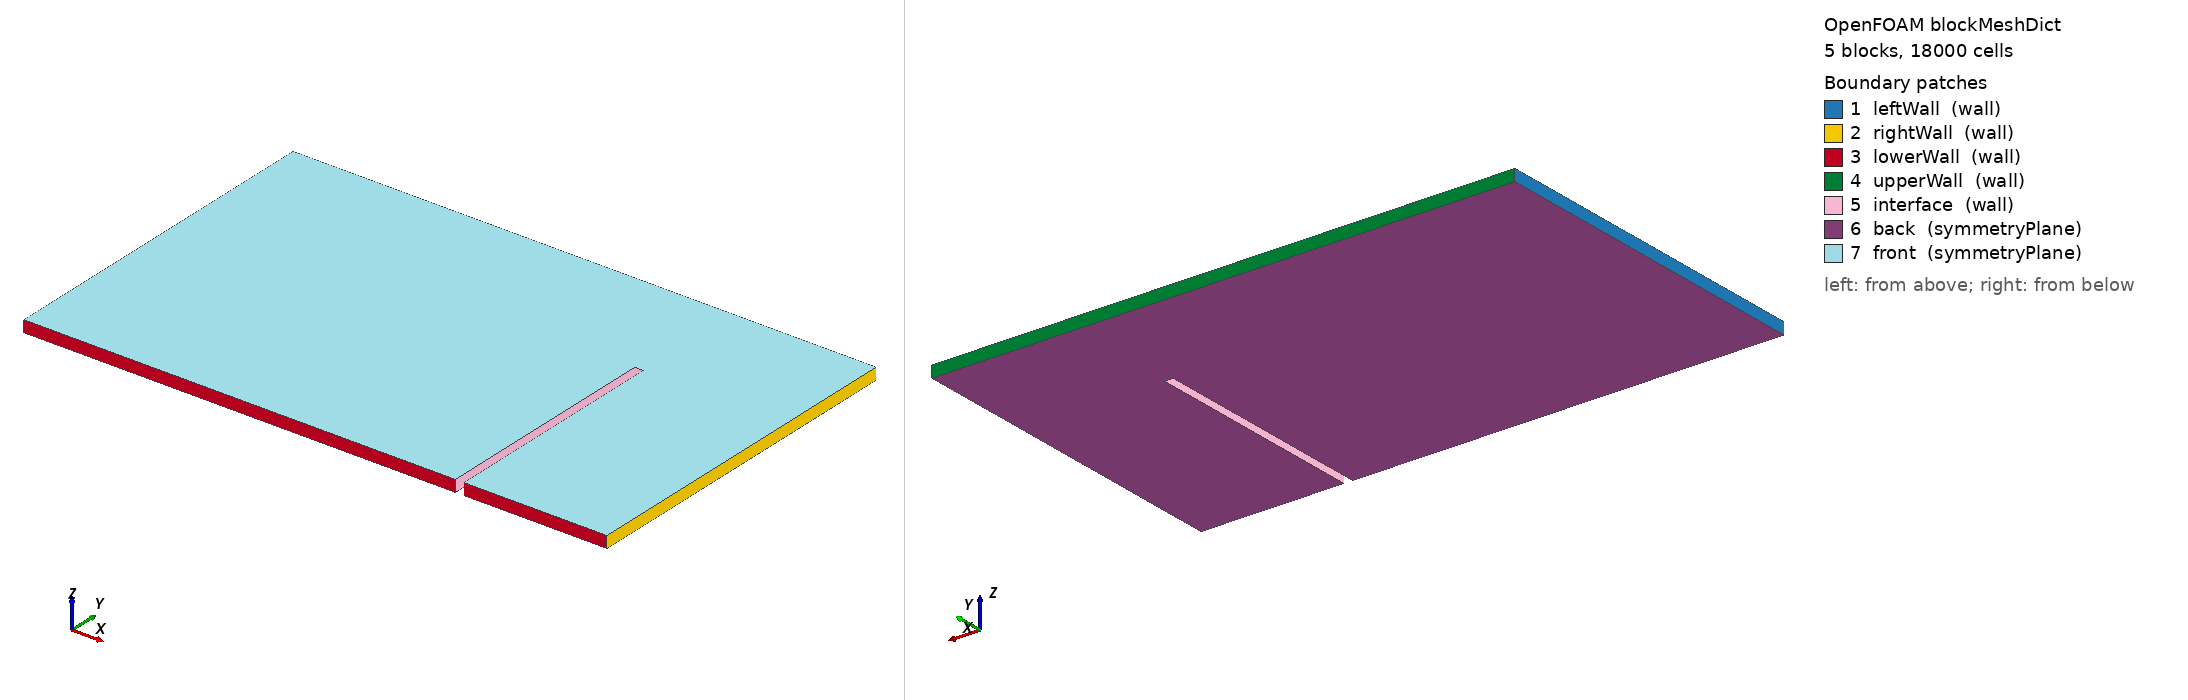

OpenFOAM case: the mesh blockMesh builds from blockMeshDict, 5 block(s), 18000 cells. Boundary patches (legend numbers): 1 leftWall (wall), 2 rightWall (wall), 3 lowerWall (wall), 4 upperWall (wall), 5 interface (wall), 6 back (symmetryPlane), 7 front (symmetryPlane). Left view from above one corner, right view from below the opposite corner. Boundary conditions: 0 field file(s) under 0/; 0 of 7 drawn patches have an entry in a shipped field file.

=== system/blockMeshDict ===
FoamFile
{
    format      ascii;
    class       dictionary;
    location    "system";
    object      blockMeshDict;
}
// * * * * * * * * * * * * * * * * * * * * * * * * * * * * * * * * * * * * * //

scale               1;  

// Dimensions: 
// Block 1: 7.4 (x) by 4m (y)
// Block 2: 7.4 (x) by 2m (y) - Starting from y = 4m
// Block 3: 0.15 (x) by 2m (y) - Starting from x = 7.4m and y = 4m
// Block 4: 2.4 (x) by 2m (y) - Starting from x = 7.55m and y = 4 m
// Block 5: 2.4 (x) by 4m (y) - Starting from x = 7.55m

vertices
(
    // Block 1: Lower Face (z = 0)
    (0 0 0)         // 0
    (7.4 0 0)       // 1
    (7.4 4 0)       // 2
    (0 4 0)         // 3

    // Block 1: Upper Face (z = 0.1)
    (0 0 0.2)      // 4
    (7.4 0 0.2)    // 5
    (7.4 4 0.2)    // 6
    (0 4 0.2)      // 7

    // Block 2: Lower Face Missing Vertexes (z = 0)
    (0 6 0)        // 8
    (7.4 6 0)      // 9

    // Block 2: Upper Face Missing Vertexes (z = 0.1)
    (0 6 0.2)      // 10
    (7.4 6 0.2)    // 11

    // Block 3: Lower Face Missing Vertexes (z = 0)
    (7.55 4 0)      // 12
    (7.55 6 0)      // 13

    // Block 3: Upper Face Missing Vertexes (z = 0.1)
    (7.55 4 0.2)    // 14
    (7.55 6 0.2)    // 15

    // Block 4: Lower Face Missing Vertexes (z = 0)
    (10 4 0)       // 16
    (10 6 0)       // 17

    // Block 4: Upper Face Missing Vertexes (z = 0.1)
    (10 4 0.2)     // 18
    (10 6 0.2)     // 19

    // Block 5: Lower Face Missing Vertexes (z = 0)
    (10 0 0)       // 20
    (7.55 0 0)      // 21

    // Block 5: Upper Face Missing Vertexes (z = 0.1)
    (10 0 0.2)     // 22
    (7.55 0 0.2)    // 23

);


// Default Cell Dimension: 0.1 x 0.1 x 0.067.
 
block1_x 74;
block1_y 40;

block2_x 74;
block2_y 20;

block3_x 3;
block3_y 20;

block4_x 25;
block4_y 20;

block5_x 25;
block5_y 40;

block_z 3; // To make the coupling 3D

blocks
(
    // hex (v0 v1 v2 v3 v4 v5 v6 v7) (n_x n_y n_z) simpleGrading (1 1 1)

    // Block 1

    hex (0 1 2 3 4 5 6 7)           
    ($block1_x $block1_y $block_z)                       // Number of cells in (x, y, z) directions
    simpleGrading (1 1 1)           // Simple uniform grading

    // Block 2

    hex (3 2 9 8 7 6 11 10)
    ($block2_x $block2_y $block_z)
    simpleGrading (1 1 1)

    // Block 3

    hex (2 12 13 9 6 14 15 11)
    ($block3_x $block3_y $block_z)
    simpleGrading (1 1 1)

     // Block 4

    hex (12 16 17 13 14 18 19 15)
    ($block4_x $block4_y $block_z)
    simpleGrading (1 1 1)

    // Block 5

    hex (21 20 16 12 23 22 18 14)
    ($block5_x $block5_y $block_z)
    simpleGrading (1 1 1)

);

boundary               // Keyword
(
    leftWall       // Patch name
    {
        type wall;    // patch type for patch 0
        faces
        (
            (0 4 7 3)  // Left Face Block 1
            (3 7 10 8) // Left Face Block 2
        );
    }
    rightWall       // Patch name
    {
        type wall;    // patch type for patch 0
        faces
        (
            (16 17 19 18) // Right Face Block 4
            (20 16 18 22) // Right Face Block 5
        );
    }
    lowerWall
    {
        type wall;    // patch type for patch 0
        faces
        (
            (0 1 5 4) // Bottom Face - Block 1
            (20 22 23 21) // Bottom Face - Block 5
        );
    }
    upperWall
    {
        type wall;    // patch type for patch 0
        faces
        (
            (9 8 10 11) // Top Face - Block 2
            (13 9 11 15) // Top Face - Block 3
            (17 13 15 19) // Top Face - Block 4
        );
    }

    interface             // patch name
    {
        type wall;    // patch type for patch 1
        faces
        (
            (1 2 6 5) // Right Face - Block 1
            (2 12 14 6) // Bottom Face - Block 3
            (14 12 21 23) // Left Face - Block 5
        );
    }
    
    back
    {
        type symmetryPlane;
        faces
        (
            // Block 1
            (0 3 2 1)
            
            // Block 2
            (3 8 9 2)

            // Block 3
            (2 9 13 12)

            // Block 4
            (12 13 17 16)

            // Block 5
            (12 16 20 21)

        );
    }

    front
    {
        type symmetryPlane;
        faces
        (
            // Block 1
            (4 5 6 7)
            
            // Block 2
            (7 6 11 10)

            // Block 3
            (6 14 15 11)

            // Block 4
            (14 18 19 15)

            // Block 5
            (18 14 23 22)
        );
    }
);

// ************************************************************************* //
